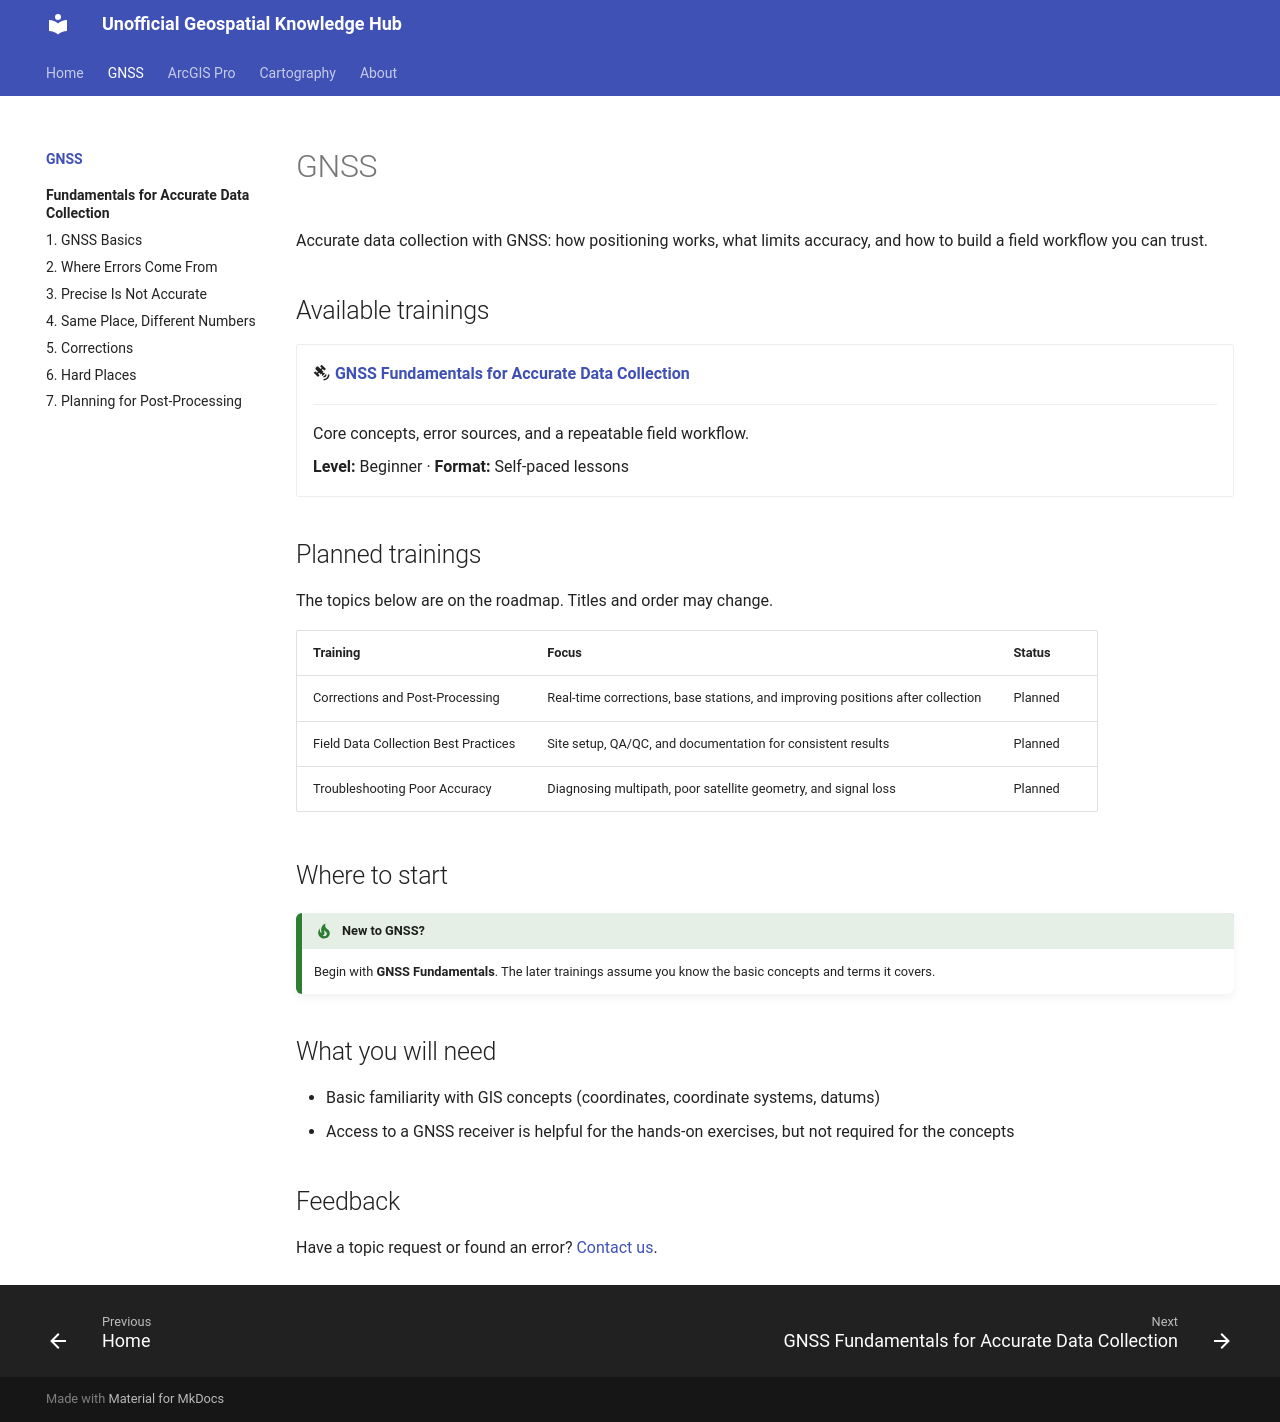

repository: mshukuno/NER_GIS · page: gnss/index.html · generator: mkdocs

---
title: GNSS Training
description: Accurate data collection with GNSS
hide:
  - toc
---

# GNSS

Accurate data collection with GNSS: how positioning works, what limits accuracy, and how to build a field workflow you can trust.

## Available trainings

<div class="grid cards" markdown>

-   :material-satellite-variant: **[GNSS Fundamentals for Accurate Data Collection](fundamentals/index.md)**

    ---

    Core concepts, error sources, and a repeatable field workflow.

    **Level:** Beginner · **Format:** Self-paced lessons

</div>

## Planned trainings

The topics below are on the roadmap. Titles and order may change.

| Training | Focus | Status |
|----------|-------|--------|
| Corrections and Post-Processing | Real-time corrections, base stations, and improving positions after collection | Planned |
| Field Data Collection Best Practices | Site setup, QA/QC, and documentation for consistent results | Planned |
| Troubleshooting Poor Accuracy | Diagnosing multipath, poor satellite geometry, and signal loss | Planned |

## Where to start

!!! tip "New to GNSS?"

    Begin with **GNSS Fundamentals**. The later trainings assume you know the basic concepts and terms it covers.

## What you will need

- Basic familiarity with GIS concepts (coordinates, coordinate systems, datums)
- Access to a GNSS receiver is helpful for the hands-on exercises, but not required for the concepts

## Feedback

Have a topic request or found an error? [Contact us](../about.md).
